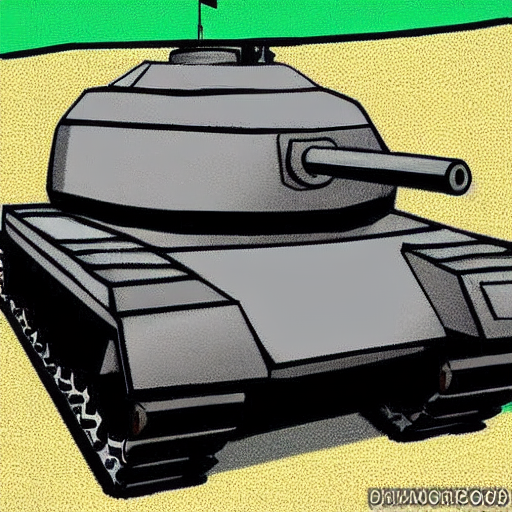
Generation parameters embedded in this image by AUTOMATIC1111 Stable Diffusion web UI or a fork of it (Forge, ...) (PNG 'parameters' text chunk):
tank with big gun cartoon style
Steps: 126, Sampler: Euler a, CFG scale: 7, Seed: 2436701407, Size: 512x512, Model hash: 06c50424